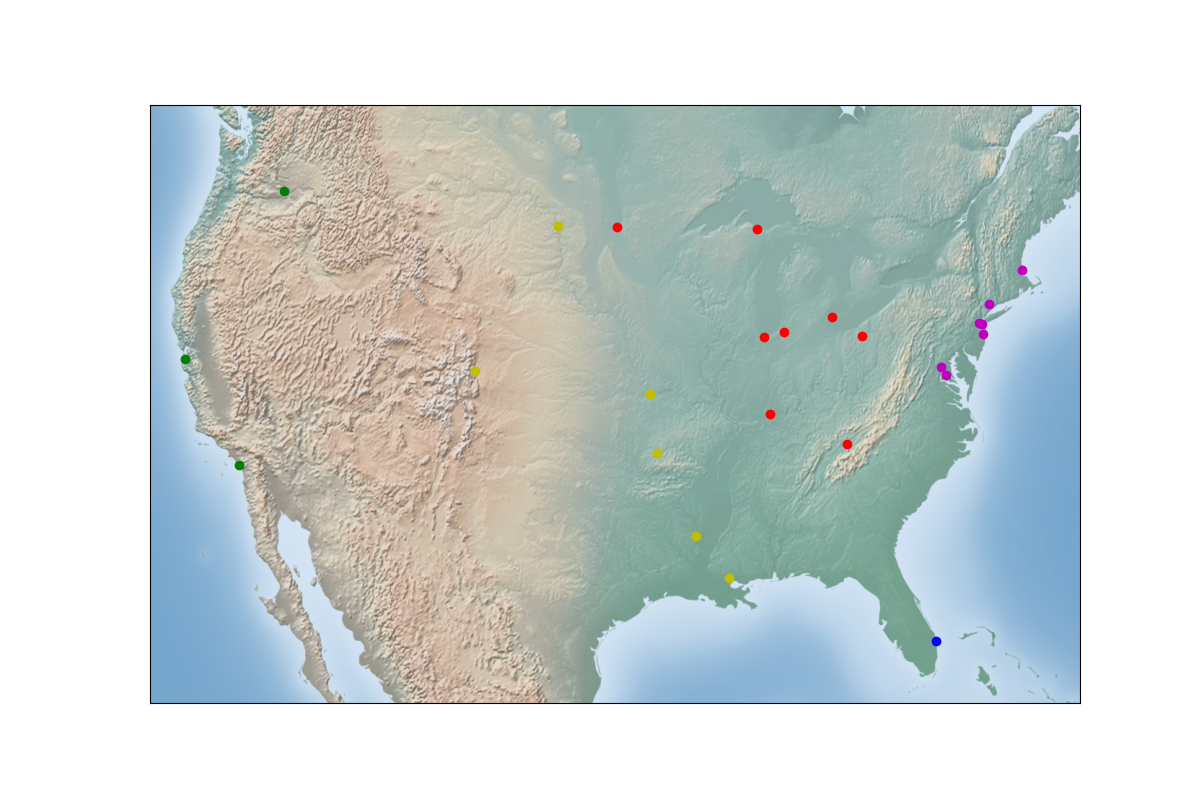

The table this chart was drawn from, first rows:
, headline, latitude, longitude, kmeans_label
0, Rumors about Hepatitis D Spreading in Sa…, 33.5, -117.7, 4
1, Hepatitis A re-emerges in Foster City, 37.56, -122.3, 4
2, Hepatitis B Comes to Kansas City, 39.11, -94.63, 0
3, Lower Hospitalization in Monroe after He…, 32.51, -92.12, 0
4, The Spread of Hepatitis E in Lansing has…, 41.56, -87.54, 0
5, Schools in Bentonville Closed Due to Hep…, 36.37, -94.21, 0
6, Hepatitis E Hits Hammond, 30.5, -90.46, 0
7, Hepatitis D Symptoms Spread all over Eva…, 37.97, -87.56, 0
8, Marquette tests new cure for Hepatitis A, 46.54, -87.4, 0
9, The Spread of Hepatitis E in Fargo has b…, 46.88, -96.79, 0
10, How to Avoid Hepatitis E in South Bend, 41.68, -86.25, 0
11, Lower Hospitalization in Palm Springs af…, 26.64, -80.1, 2
12, Rumors about Hepatitis E Spreading in Mo…, 36.21, -83.29, 2
13, Hepatitis C Outbreak in Danbury, 41.39, -73.45, 3
14, How to Avoid Hepatitis B in Waldorf, 38.62, -76.94, 3
15, Lower Hospitalization in Lakewood after …, 40.1, -74.22, 3
16, Authorities are Worried about the Spread…, 41.08, -81.52, 3
17, Hepatitis A has not Left Staten Island, 40.56, -74.14, 3
18, Hepatitis D Keeps Spreading in Danvers, 42.58, -70.93, 3
19, More people in Cranford are infected wit…, 40.66, -74.3, 3
20, Hepatitis D Symptoms Spread all over Nor…, 39.04, -77.12, 3
21, How to Avoid Hepatitis B in Trenton, 42.14, -83.18, 3
22, Richland Center is infested with Hepatit…, 46.29, -119.3, 1
23, Spike of Hepatitis C Cases in Golden, 39.76, -105.2, 1
24, Hepatitis D Keeps Spreading in Bismarck, 46.81, -100.8, 1
